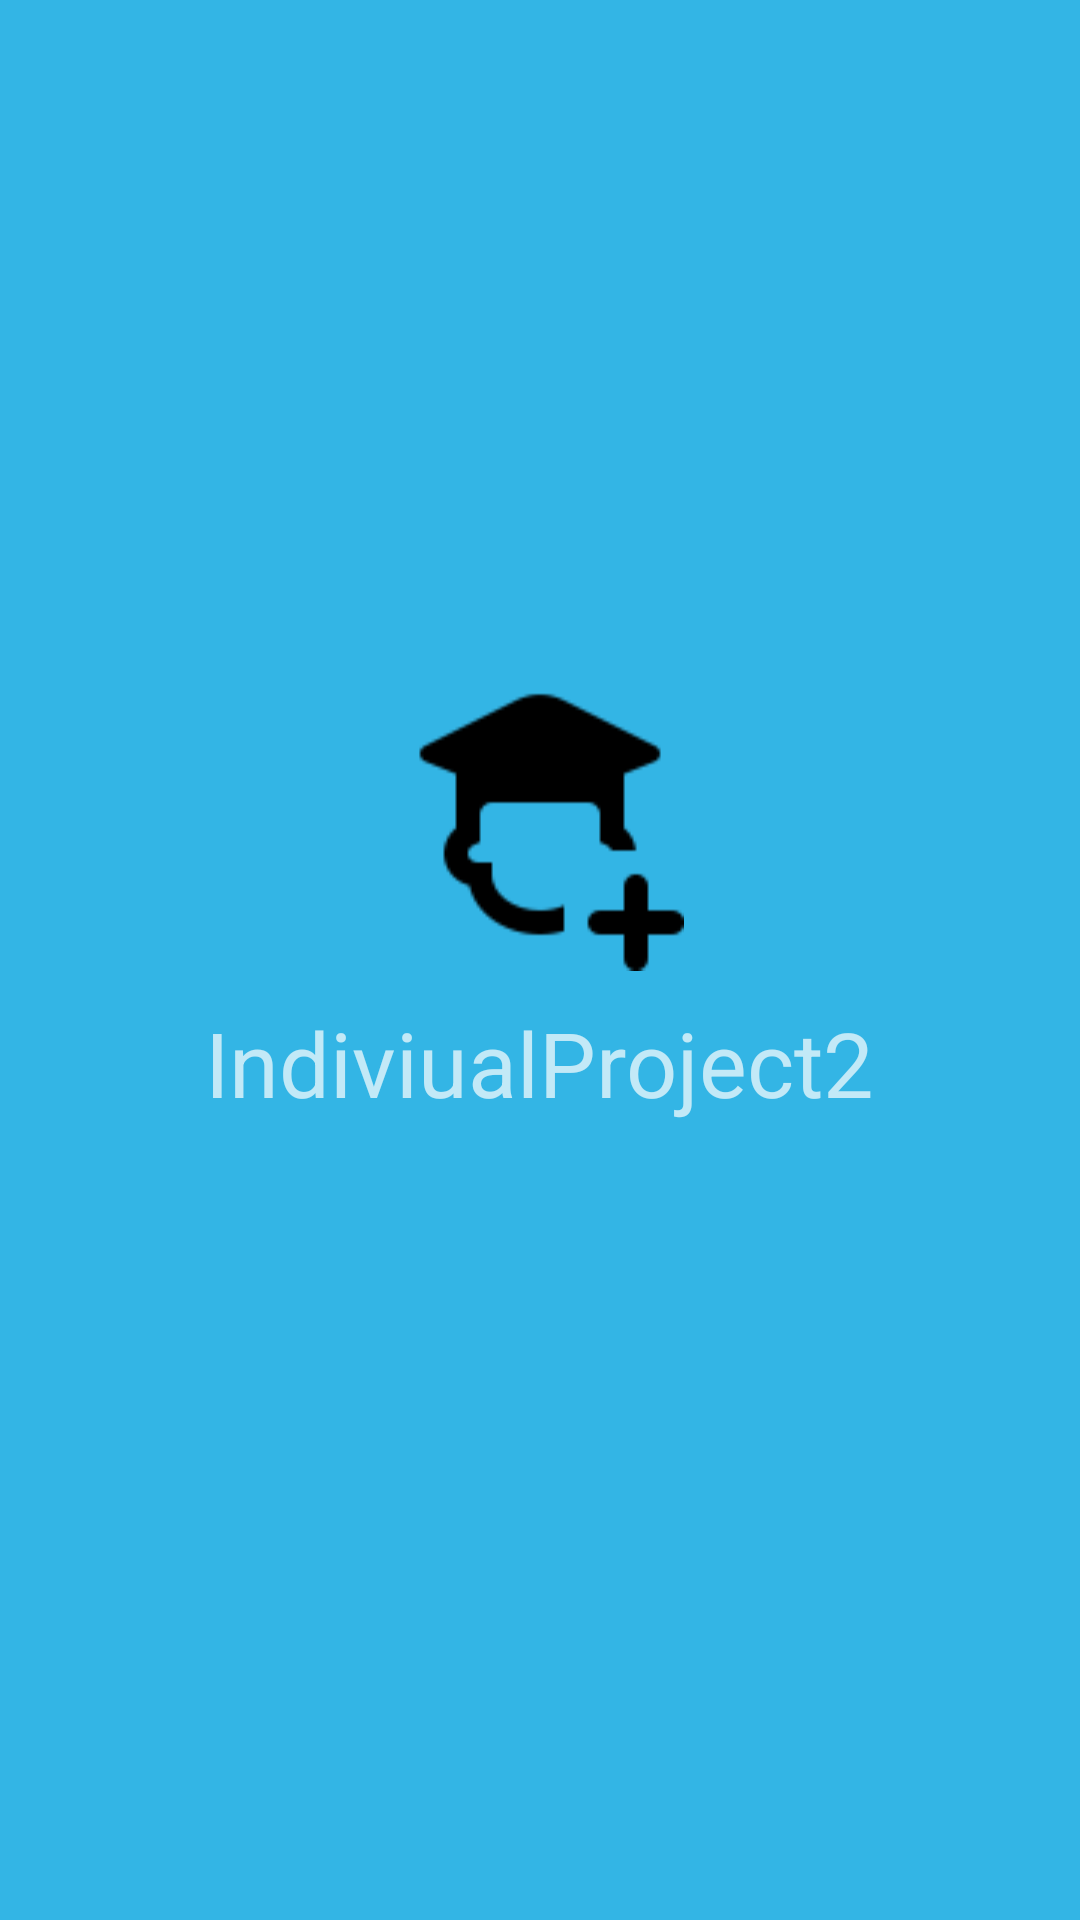

Produce the Android XML layout that renders to this screen, including the resource entries it uses.
<!-- AndroidManifest.xml: activity theme AppTheme.Launcher -->
<!-- res/layout/activity_splash.xml -->
<?xml version="1.0" encoding="utf-8"?>
<android.support.constraint.ConstraintLayout xmlns:android="http://schemas.android.com/apk/res/android"
    xmlns:app="http://schemas.android.com/apk/res-auto"
    xmlns:tools="http://schemas.android.com/tools"
    android:layout_width="match_parent"
    android:layout_height="match_parent"
    tools:context=".SplashActivity">
    <RelativeLayout
        android:layout_width="match_parent"
        android:layout_height="match_parent"
        android:orientation="vertical">

        <ImageView
            android:layout_width="wrap_content"
            android:layout_height="wrap_content"
            android:layout_alignParentTop="true"
            android:layout_alignParentBottom="true"
            android:layout_centerHorizontal="true"
            android:layout_marginTop="163dp"
            android:layout_marginBottom="252dp"
            android:src="@drawable/icon_student" />

        <TextView
            android:layout_width="wrap_content"
            android:layout_height="wrap_content"
            android:layout_alignParentTop="true"
            android:layout_centerHorizontal="true"
            android:layout_marginTop="334dp"
            android:text= "@string/app_name"
            android:textSize="30sp" />

    </RelativeLayout>

</android.support.constraint.ConstraintLayout>
<!-- resources referenced by this layout -->
<resources>
  <!-- drawable icon_student: png bitmap (drawable, 1347 bytes) -->
  <string name="app_name">IndiviualProject2</string>
  <style name="AppTheme.Launcher" parent="Theme.AppCompat.NoActionBar">
          <item name="android:windowBackground">@drawable/launch_screen</item>
      </style>
  <!-- drawable launch_screen (drawable) -->
  <?xml version="1.0" encoding="utf-8"?>
  <layer-list xmlns:android="http://schemas.android.com/apk/res/android" android:opacity="opaque">
      
      <item android:drawable="@android:color/holo_blue_light"/>
      
  
  
  
  </layer-list>
</resources>
